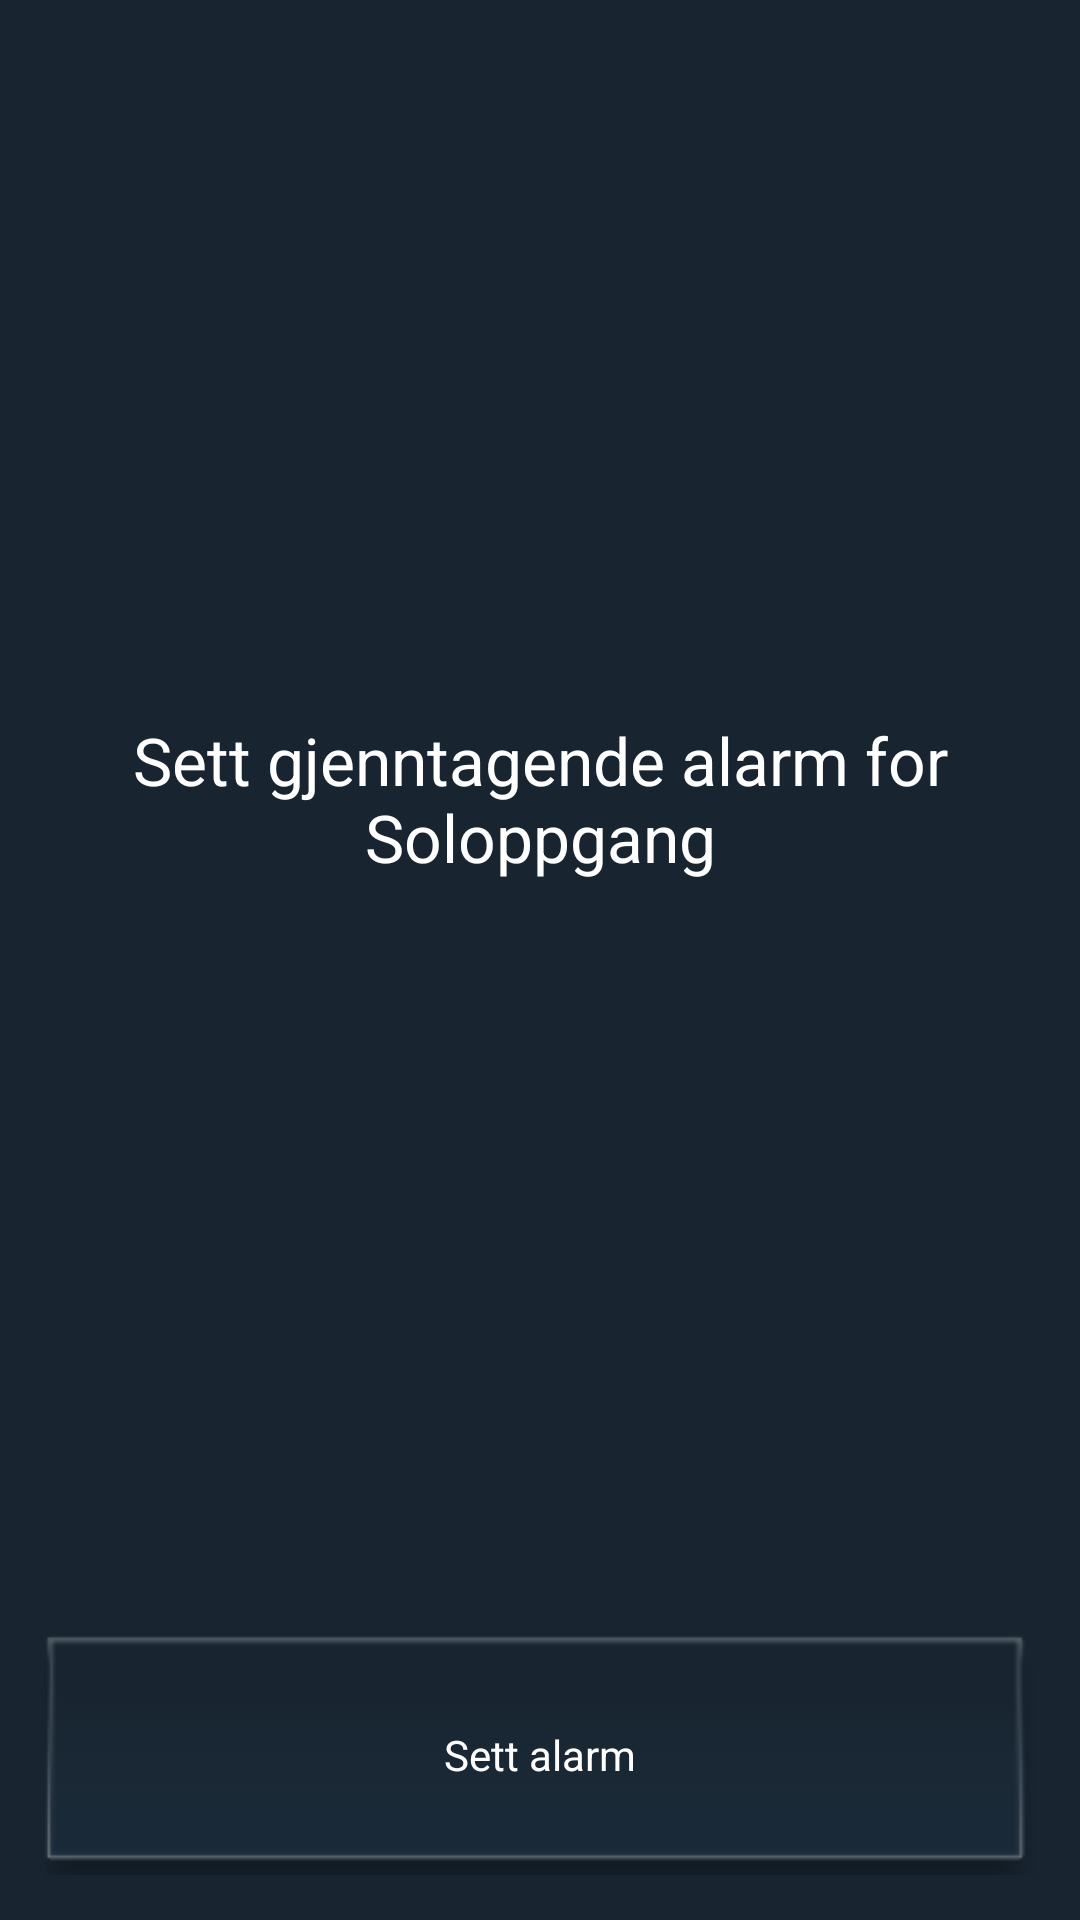

This screen was rendered from an Android layout file. Write that file and the resources it references.
<!-- AndroidManifest.xml: application theme SnmsTheme -->
<!-- res/layout/alarmdialog.xml -->
<?xml version="1.0" encoding="utf-8"?>
<LinearLayout xmlns:android="http://schemas.android.com/apk/res/android"
   android:layout_width="fill_parent"
    android:layout_height="wrap_content"
    android:orientation="vertical"
    android:background="@color/snmsDarkBlue"
     >
    	<TextView
		    android:id="@+id/prey_current_day"
            	 android:layout_width="fill_parent"
            android:layout_height="wrap_content"
            android:layout_weight="1"
            android:background="@color/snmsDarkBlue"
            android:gravity="center"
            android:padding="0dp"
            android:layout_marginTop="2.5dp"
            android:text="Sett gjenntagende alarm for Soloppgang"
            android:textAppearance="@android:style/TextAppearance.Large"
            android:textColor="@color/white"
		   >
		</TextView>
		
    	
    
    
    <LinearLayout
        android:layout_width="match_parent"
        android:layout_height="wrap_content"
        android:padding="10dp"
        android:background="@color/snmsDarkBlue"
        android:orientation="horizontal" >

      
		<Button
		    android:id="@+id/okAlarm"
            	 android:layout_width="wrap_content"
                  android:layout_height="80dp"
            android:layout_margin="5dp"
            android:layout_weight="1"
            android:background="@drawable/datepickerbg"
            android:gravity="center"
             android:padding="5dp"
            android:layout_marginTop="2.5dp"
            android:text="Sett alarm"
            android:textAppearance="@android:style/TextAppearance.Small"
            android:textColor="@color/white"
		   >
		</Button> 
		
	
		

		


   
    </LinearLayout>

   

</LinearLayout>
<!-- resources referenced by this layout -->
<resources>
  <color name="snmsDarkBlue">#182531</color>
  <color name="white">#FFF</color>
  <!-- drawable datepickerbg (drawable) -->
  <?xml version="1.0" encoding="utf-8"?>
  <selector xmlns:android="http://schemas.android.com/apk/res/android">
       <item android:drawable="@drawable/datepicker_active" android:state_pressed="true"/>
      <item android:drawable="@drawable/datepicker_active" android:state_focused="true"/>
  	<item android:drawable="@drawable/datepicker"/>
  </selector>
  <style name="SnmsTheme" parent="Theme.Sherlock.Light.DarkActionBar">
          <item name="homeAsUpIndicator">@drawable/homeicon</item>
          <item name="android:homeAsUpIndicator">@drawable/homeicon</item>
     		 <item name="android:actionBarStyle">@style/SnmsActionBar</item>     
          
          
      </style>
  <!-- drawable datepicker_active (drawable) -->
  <?xml version="1.0" encoding="utf-8"?>
  <layer-list xmlns:android="http://schemas.android.com/apk/res/android">
  
    <item>
    <bitmap android:src="@drawable/ic_daypicker_active"
          />
  </item>
      
  
  
  </layer-list>
  <!-- drawable datepicker (drawable) -->
  <?xml version="1.0" encoding="utf-8"?>
  <layer-list xmlns:android="http://schemas.android.com/apk/res/android">
  
    <item>
    <bitmap android:src="@drawable/ic_daypicker" 
          />
  </item>
      
  
  
  </layer-list>
  <!-- drawable homeicon (drawable) -->
  <?xml version="1.0" encoding="utf-8"?>
  <layer-list xmlns:android="http://schemas.android.com/apk/res/android" >
  	
      <item
          android:left="0dp"
          android:right="10dp">
          <bitmap android:src="@drawable/ic_navigation_drawer2" />
      </item>
  
  </layer-list>
  <style name="SnmsActionBar" parent="Widget.Sherlock.ActionBar">
    	   <item name="android:background">@drawable/snms_actionbar_background</item>
    	   <item name="titleTextStyle">@style/TextAppearance.SnmsActionBar.Title</item>
  	</style>
  <!-- drawable ic_daypicker_active: png bitmap (drawable, 9081 bytes) -->
  <!-- drawable ic_daypicker: png bitmap (drawable-hdpi, 4340 bytes) -->
  <!-- drawable ic_navigation_drawer2: png bitmap (drawable-hdpi, 3020 bytes) -->
  <!-- drawable snms_actionbar_background (drawable) -->
  <?xml version="1.0" encoding="utf-8"?>
  <shape xmlns:android="http://schemas.android.com/apk/res/android" android:shape="rectangle">
      <solid android:color="@color/snmsActionBar" />
  </shape>
  <style name="TextAppearance.SnmsActionBar.Title" parent="Widget">
          <item name="android:textColor">@color/white</item>
      </style>
  <color name="snmsActionBar">#1c2c3b</color>
</resources>
